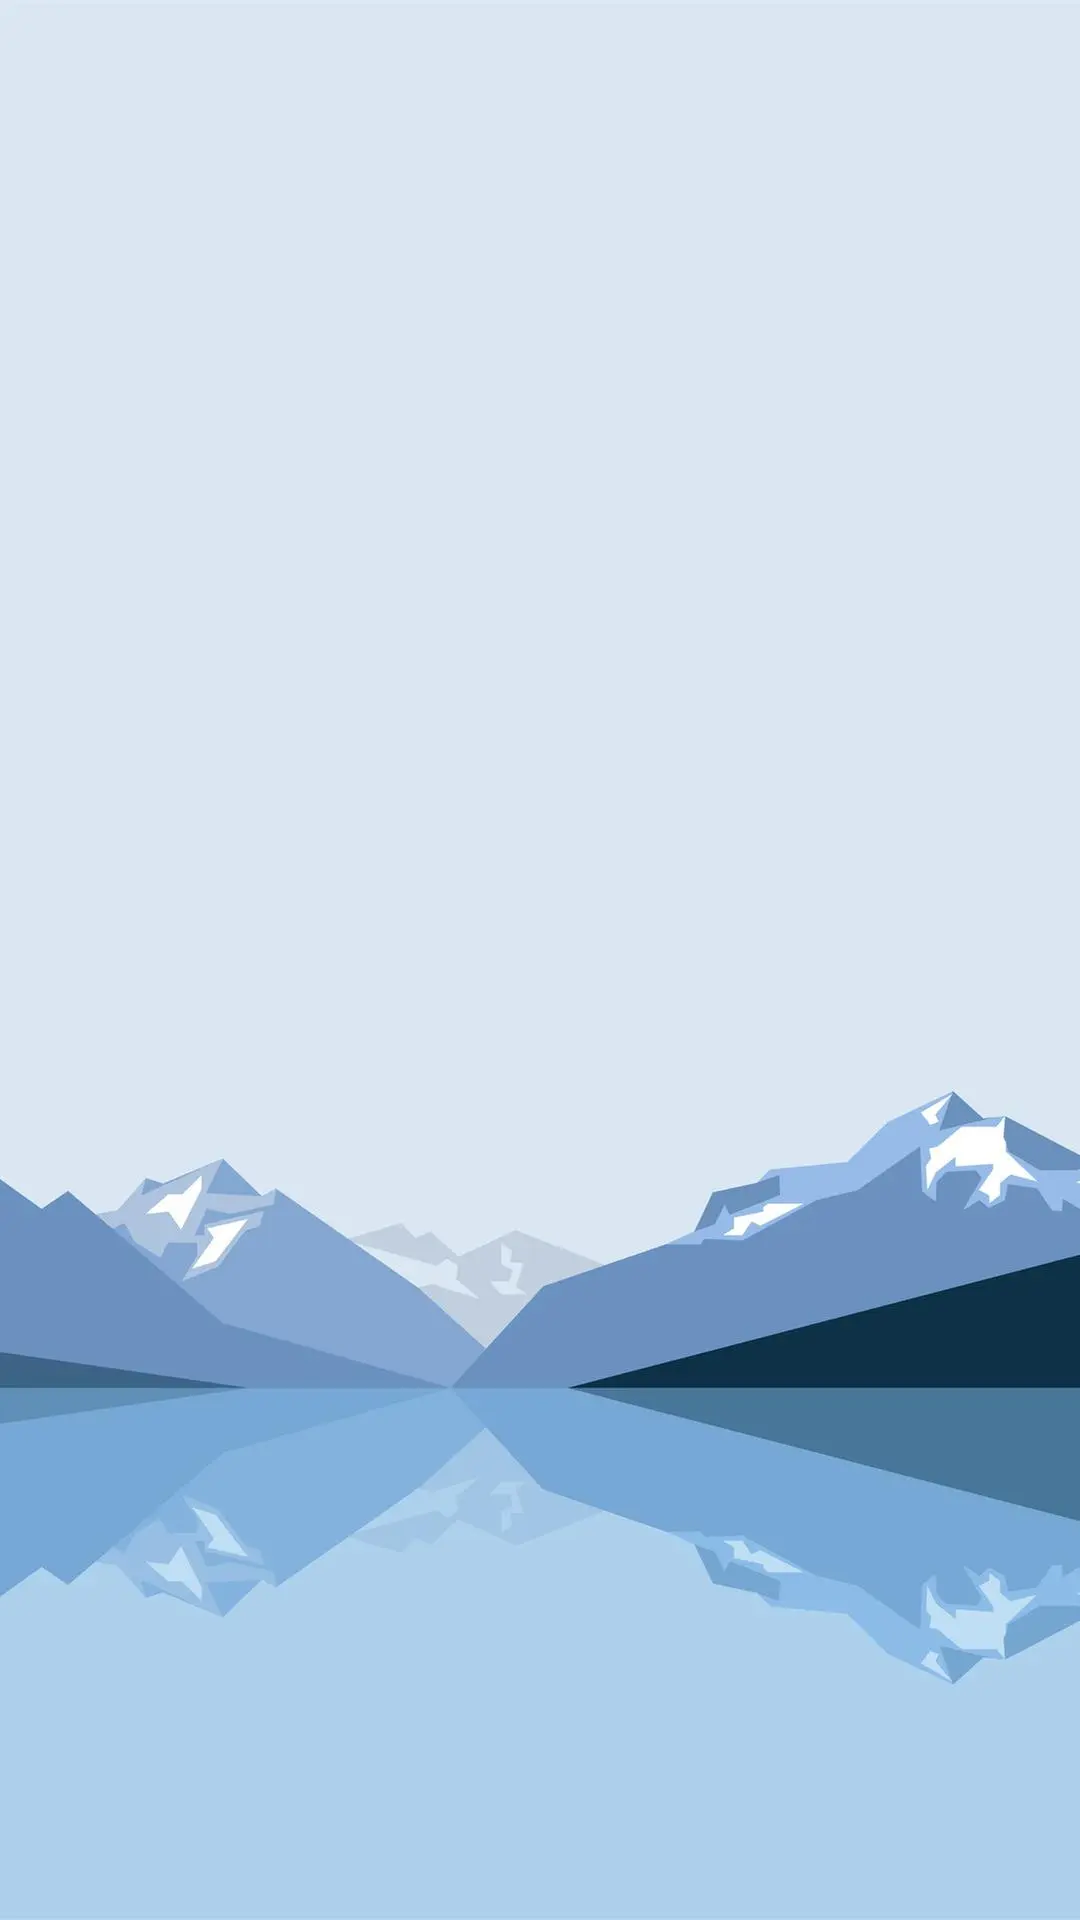

Here is an Android app screen rendered from its layout file. Give the layout XML and the strings, colors and styles it references.
<!-- AndroidManifest.xml: application theme Theme.SmartParking -->
<!-- res/layout/activity_parking_history.xml -->
<?xml version="1.0" encoding="utf-8"?>
<androidx.constraintlayout.widget.ConstraintLayout xmlns:android="http://schemas.android.com/apk/res/android"
    xmlns:app="http://schemas.android.com/apk/res-auto"
    xmlns:tools="http://schemas.android.com/tools"
    tools:context=".ParkingHistory"
    android:layout_width="match_parent"
    android:layout_height="match_parent"
    android:background="@drawable/hispc1">



    <androidx.recyclerview.widget.RecyclerView
        android:id="@+id/historylist"
        android:layout_width="match_parent"
        android:layout_height="match_parent"
        app:layout_constraintBottom_toBottomOf="parent"
        app:layout_constraintEnd_toEndOf="parent"
        app:layout_constraintStart_toStartOf="parent"
        app:layout_constraintTop_toTopOf="parent"
        />

    <TextView
        android:id="@+id/noHistoryText"
        android:layout_width="wrap_content"
        android:layout_height="wrap_content"
        android:layout_marginTop="357dp"
        android:layout_marginBottom="276dp"
        android:text="You haven't parked with us yet"
        android:textColor="@color/teal_700"
        android:textSize="22sp"
        android:textStyle="italic"
        android:visibility="invisible"
        app:layout_constraintBottom_toBottomOf="@+id/historylist"
        app:layout_constraintEnd_toEndOf="parent"
        app:layout_constraintHorizontal_bias="0.496"
        app:layout_constraintStart_toStartOf="parent"
        app:layout_constraintTop_toTopOf="@+id/historylist"
        app:layout_constraintVertical_bias="0.072" />

</androidx.constraintlayout.widget.ConstraintLayout>
<!-- resources referenced by this layout -->
<resources>
  <color name="teal_700">#FF018786</color>
  <!-- drawable hispc1: webp bitmap (drawable, 12672 bytes) -->
  <style name="Theme.SmartParking" parent="Theme.MaterialComponents.DayNight.NoActionBar">
          
          <item name="colorPrimary">@color/purple_500</item>
          <item name="colorPrimaryVariant">@color/purple_700</item>
          <item name="colorOnPrimary">@color/white</item>
          
          <item name="colorSecondary">@color/teal_200</item>
          <item name="colorSecondaryVariant">@color/teal_700</item>
          <item name="colorOnSecondary">@color/black</item>
          
          <item name="android:statusBarColor" tools:targetApi="l">?attr/colorPrimaryVariant</item>
          
      </style>
  <color name="purple_500">#433B4E</color>
  <color name="purple_700">#221E2C</color>
  <color name="white">#FFFFFFFF</color>
  <color name="teal_200">#FF03DAC5</color>
  <color name="black">#FF000000</color>
</resources>
